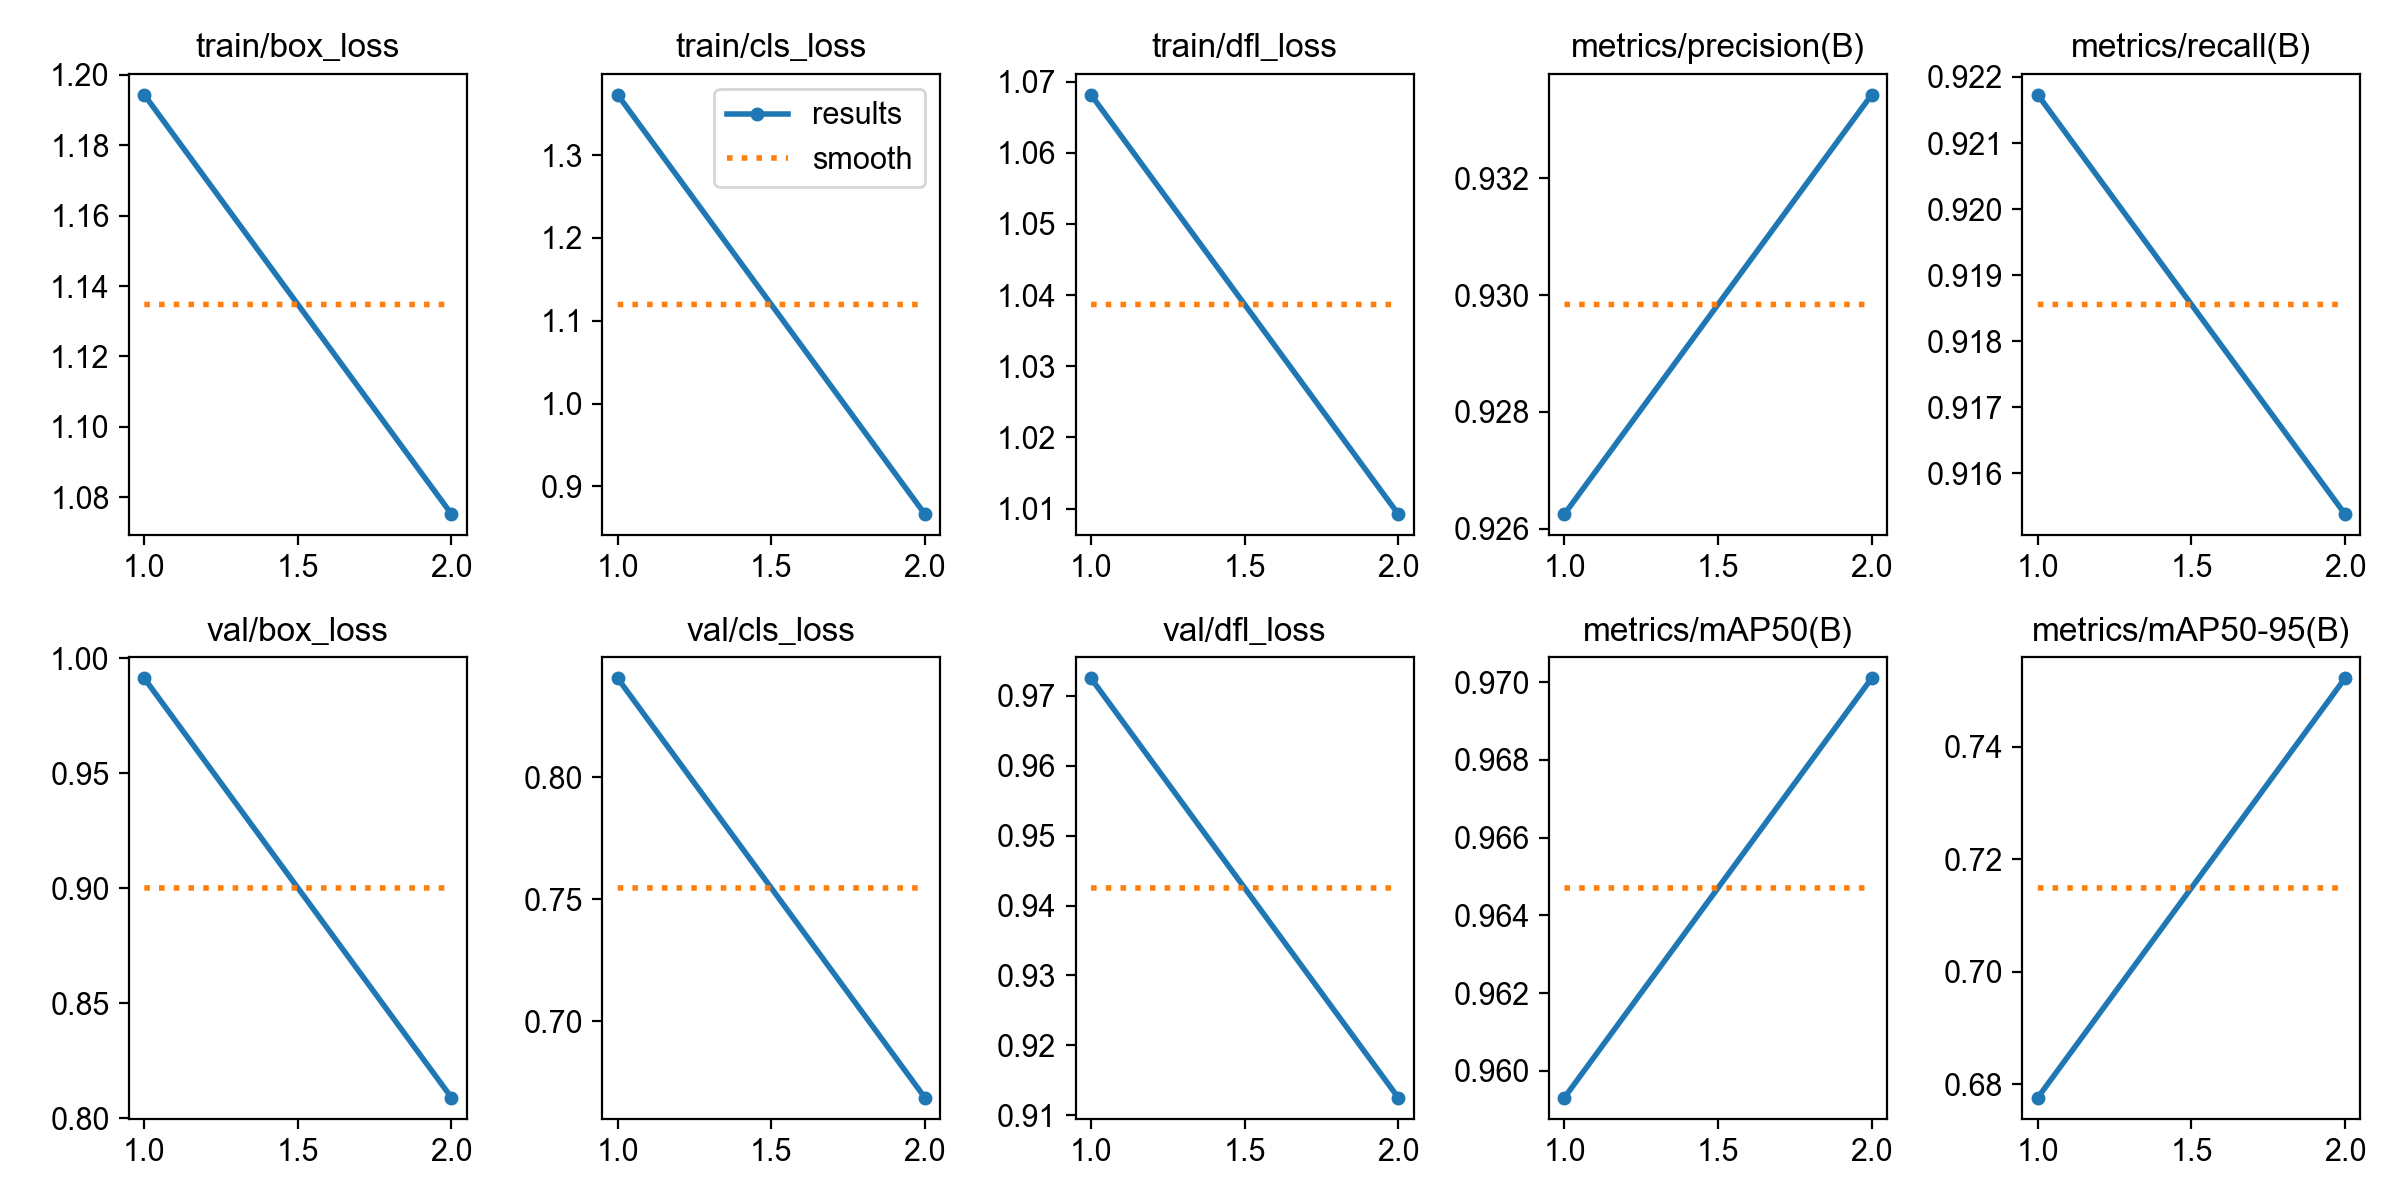

The table this chart was drawn from, first rows:
epoch, time, train/box_loss, train/cls_loss, train/dfl_loss, metrics/precision(B), metrics/recall(B), metrics/mAP50(B), metrics/mAP50-95(B), val/box_loss, val/cls_loss, val/dfl_loss, lr/pg0, lr/pg1, lr/pg2
1, 609.1, 1.194, 1.373, 1.068, 0.9263, 0.9217, 0.9593, 0.6776, 0.9913, 0.8404, 0.9725, 0.0006662, 0.0006662, 0.0006662
2, 1216, 1.075, 0.8666, 1.009, 0.9334, 0.9154, 0.9701, 0.7521, 0.809, 0.6688, 0.9125, 0.0006731, 0.0006731, 0.0006731
